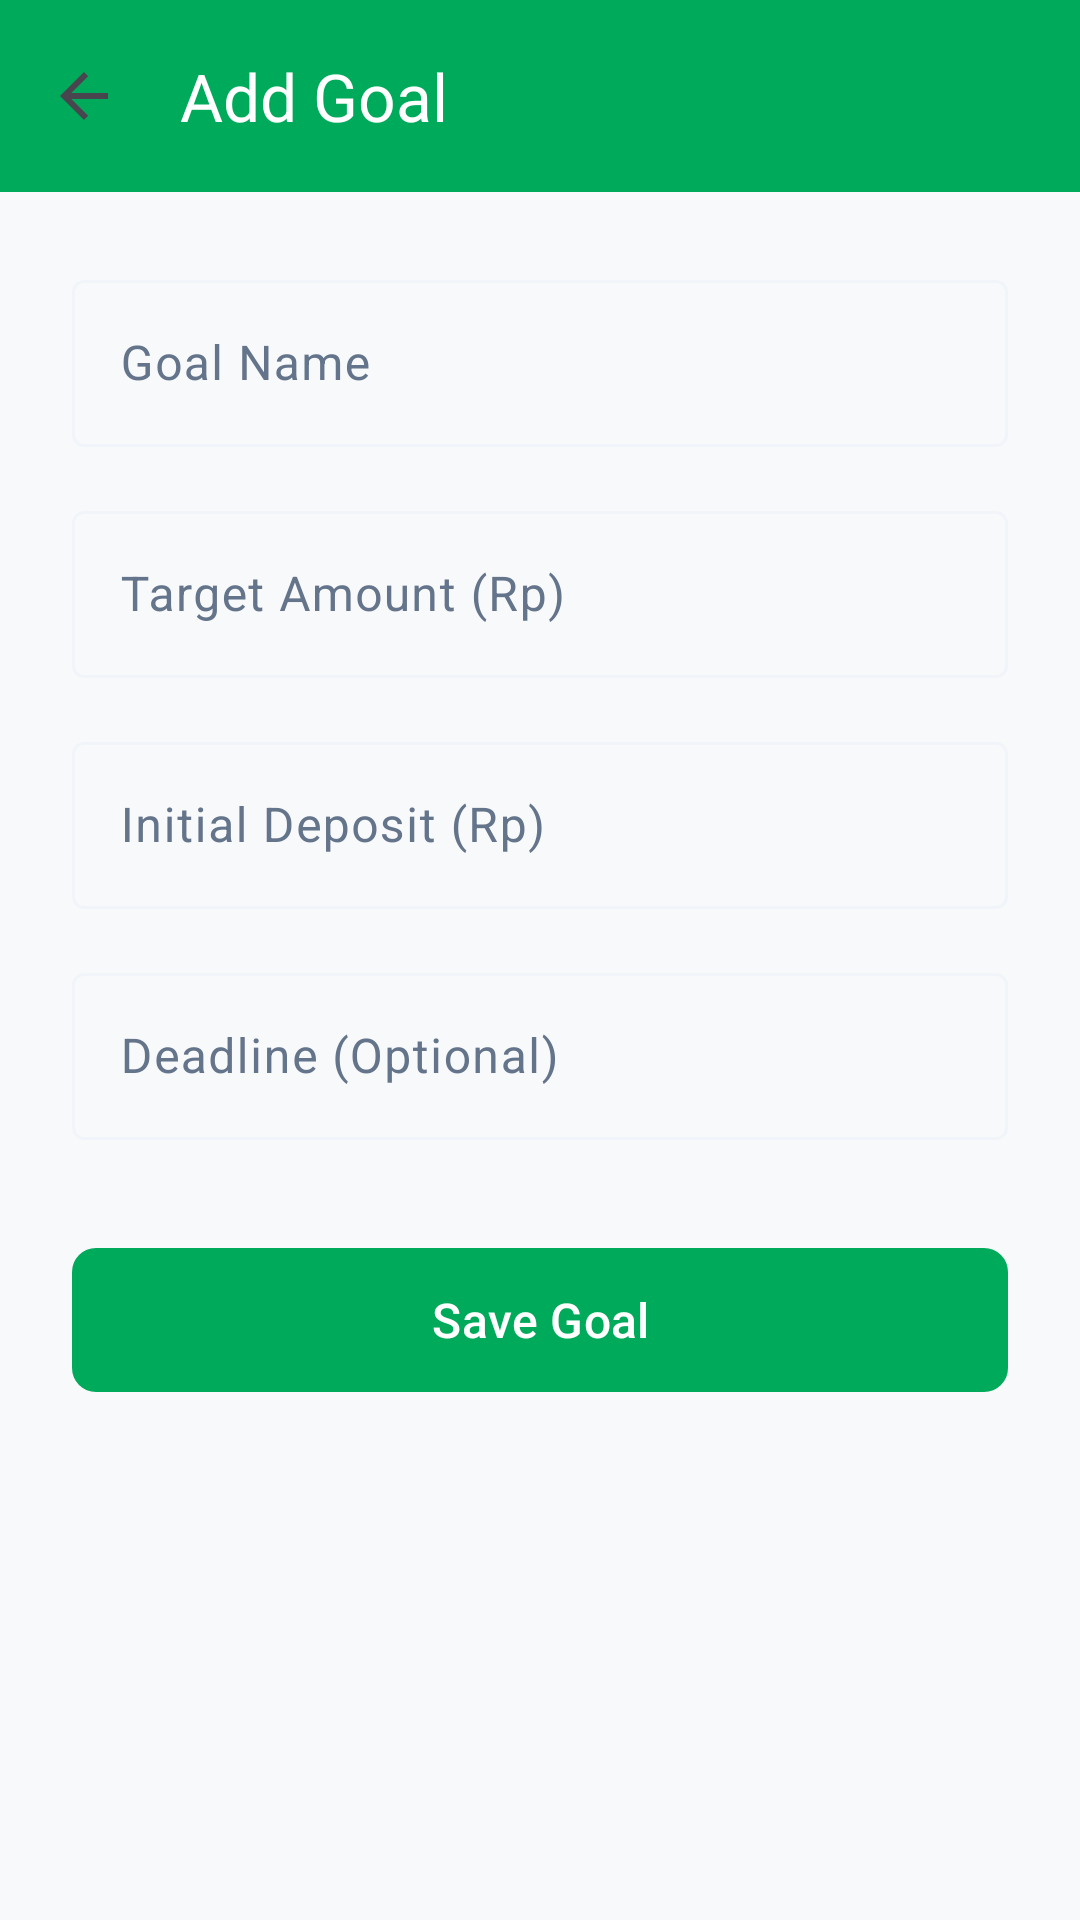

Produce the Android XML layout that renders to this screen, including the resource entries it uses.
<!-- AndroidManifest.xml: activity theme Theme.Cashflowin.NoActionBar -->
<!-- res/layout/activity_add_goal.xml -->
<?xml version="1.0" encoding="utf-8"?>
<androidx.coordinatorlayout.widget.CoordinatorLayout xmlns:android="http://schemas.android.com/apk/res/android"
    xmlns:app="http://schemas.android.com/apk/res-auto"
    xmlns:tools="http://schemas.android.com/tools"
    android:layout_width="match_parent"
    android:layout_height="match_parent"
    android:background="@color/background_light"
    tools:context=".ui.planning.AddGoalActivity">

    <com.google.android.material.appbar.AppBarLayout
        android:layout_width="match_parent"
        android:layout_height="wrap_content">

        <androidx.appcompat.widget.Toolbar
            android:id="@+id/toolbar"
            android:layout_width="match_parent"
            android:layout_height="?attr/actionBarSize"
            android:background="?attr/colorPrimary"
            app:titleTextColor="@color/white"
            app:title="Add Goal"
            app:navigationIcon="?attr/homeAsUpIndicator" />
    </com.google.android.material.appbar.AppBarLayout>

    <androidx.core.widget.NestedScrollView
        android:layout_width="match_parent"
        android:layout_height="match_parent"
        app:layout_behavior="@string/appbar_scrolling_view_behavior">

        <LinearLayout
            android:layout_width="match_parent"
            android:layout_height="wrap_content"
            android:orientation="vertical"
            android:padding="24dp">

            <com.google.android.material.textfield.TextInputLayout
                android:layout_width="match_parent"
                android:layout_height="wrap_content"
                android:hint="Goal Name">

                <com.google.android.material.textfield.TextInputEditText
                    android:id="@+id/etName"
                    android:layout_width="match_parent"
                    android:layout_height="wrap_content"
                    android:inputType="textCapWords" />
            </com.google.android.material.textfield.TextInputLayout>

            <com.google.android.material.textfield.TextInputLayout
                android:layout_width="match_parent"
                android:layout_height="wrap_content"
                android:layout_marginTop="16dp"
                android:hint="Target Amount (Rp)">

                <com.google.android.material.textfield.TextInputEditText
                    android:id="@+id/etTargetAmount"
                    android:layout_width="match_parent"
                    android:layout_height="wrap_content"
                    android:inputType="numberDecimal" />
            </com.google.android.material.textfield.TextInputLayout>

            <com.google.android.material.textfield.TextInputLayout
                android:layout_width="match_parent"
                android:layout_height="wrap_content"
                android:layout_marginTop="16dp"
                android:hint="Initial Deposit (Rp)">

                <com.google.android.material.textfield.TextInputEditText
                    android:id="@+id/etInitialAmount"
                    android:layout_width="match_parent"
                    android:layout_height="wrap_content"
                    android:inputType="numberDecimal" />
            </com.google.android.material.textfield.TextInputLayout>
            
            <com.google.android.material.textfield.TextInputLayout
                android:layout_width="match_parent"
                android:layout_height="wrap_content"
                android:layout_marginTop="16dp"
                android:hint="Deadline (Optional)">

                <com.google.android.material.textfield.TextInputEditText
                    android:id="@+id/etDeadline"
                    android:layout_width="match_parent"
                    android:layout_height="wrap_content"
                    android:focusable="false"
                    android:clickable="true" />
            </com.google.android.material.textfield.TextInputLayout>

            <com.google.android.material.button.MaterialButton
                android:id="@+id/btnSave"
                android:layout_width="match_parent"
                android:layout_height="56dp"
                android:layout_marginTop="32dp"
                android:text="Save Goal"
                android:textSize="16sp"
                app:cornerRadius="8dp" />

            <ProgressBar
                android:id="@+id/progressBar"
                android:layout_width="wrap_content"
                android:layout_height="wrap_content"
                android:layout_gravity="center"
                android:layout_marginTop="16dp"
                android:visibility="gone" />

        </LinearLayout>
    </androidx.core.widget.NestedScrollView>
</androidx.coordinatorlayout.widget.CoordinatorLayout>
<!-- resources referenced by this layout -->
<resources>
  <color name="background_light">#F8F9FA</color>
  <color name="white">#FFFFFF</color>
  <style name="Theme.Cashflowin.NoActionBar" parent="Theme.Cashflowin">
          <item name="windowActionBar">false</item>
          <item name="windowNoTitle">true</item>
      </style>
  <style name="Theme.Cashflowin" parent="Theme.Material3.DayNight.NoActionBar">
          
          <item name="colorPrimary">@color/md_theme_primary</item>
          <item name="colorOnPrimary">@color/md_theme_onPrimary</item>
          <item name="colorPrimaryContainer">@color/md_theme_primaryContainer</item>
          <item name="colorOnPrimaryContainer">@color/md_theme_onPrimaryContainer</item>
  
          
          <item name="colorSecondary">@color/md_theme_secondary</item>
          <item name="colorOnSecondary">@color/md_theme_onSecondary</item>
          <item name="colorSecondaryContainer">@color/md_theme_secondaryContainer</item>
          <item name="colorOnSecondaryContainer">@color/md_theme_onSecondaryContainer</item>
  
          
          <item name="android:statusBarColor">@android:color/transparent</item>
          <item name="android:windowLightStatusBar">true</item>
  
          
          <item name="android:navigationBarColor">@android:color/transparent</item>
          <item name="android:windowTranslucentNavigation">false</item>
          <item name="android:windowDrawsSystemBarBackgrounds">true</item>
  
          
          <item name="android:enforceNavigationBarContrast" tools:targetApi="q">false</item>
  
          
          <item name="colorSurface">@color/md_theme_surface</item>
          <item name="colorOnSurface">@color/md_theme_onSurface</item>
          <item name="colorSurfaceVariant">@color/md_theme_surfaceVariant</item>
          <item name="colorOnSurfaceVariant">@color/md_theme_onSurfaceVariant</item>
          <item name="colorOutline">@color/md_theme_outline</item>
  
          <item name="colorBackground">@color/md_theme_background</item>
          <item name="android:colorBackground">@color/md_theme_background</item>
      </style>
  <color name="md_theme_primary">#00AA5B</color>
  <color name="md_theme_onPrimary">#FFFFFF</color>
  <color name="md_theme_primaryContainer">#E6F6EF</color>
  <color name="md_theme_onPrimaryContainer">#00391C</color>
  <color name="md_theme_secondary">#64748B</color>
  <color name="md_theme_onSecondary">#FFFFFF</color>
  <color name="md_theme_secondaryContainer">#F1F5F9</color>
  <color name="md_theme_onSecondaryContainer">#1E293B</color>
  <color name="md_theme_surface">#FFFFFF</color>
  <color name="md_theme_onSurface">#1E293B</color>
  <color name="md_theme_surfaceVariant">#F8F9FA</color>
  <color name="md_theme_onSurfaceVariant">#64748B</color>
  <color name="md_theme_outline">#F1F5F9</color>
  <color name="md_theme_background">#FFFFFF</color>
</resources>
